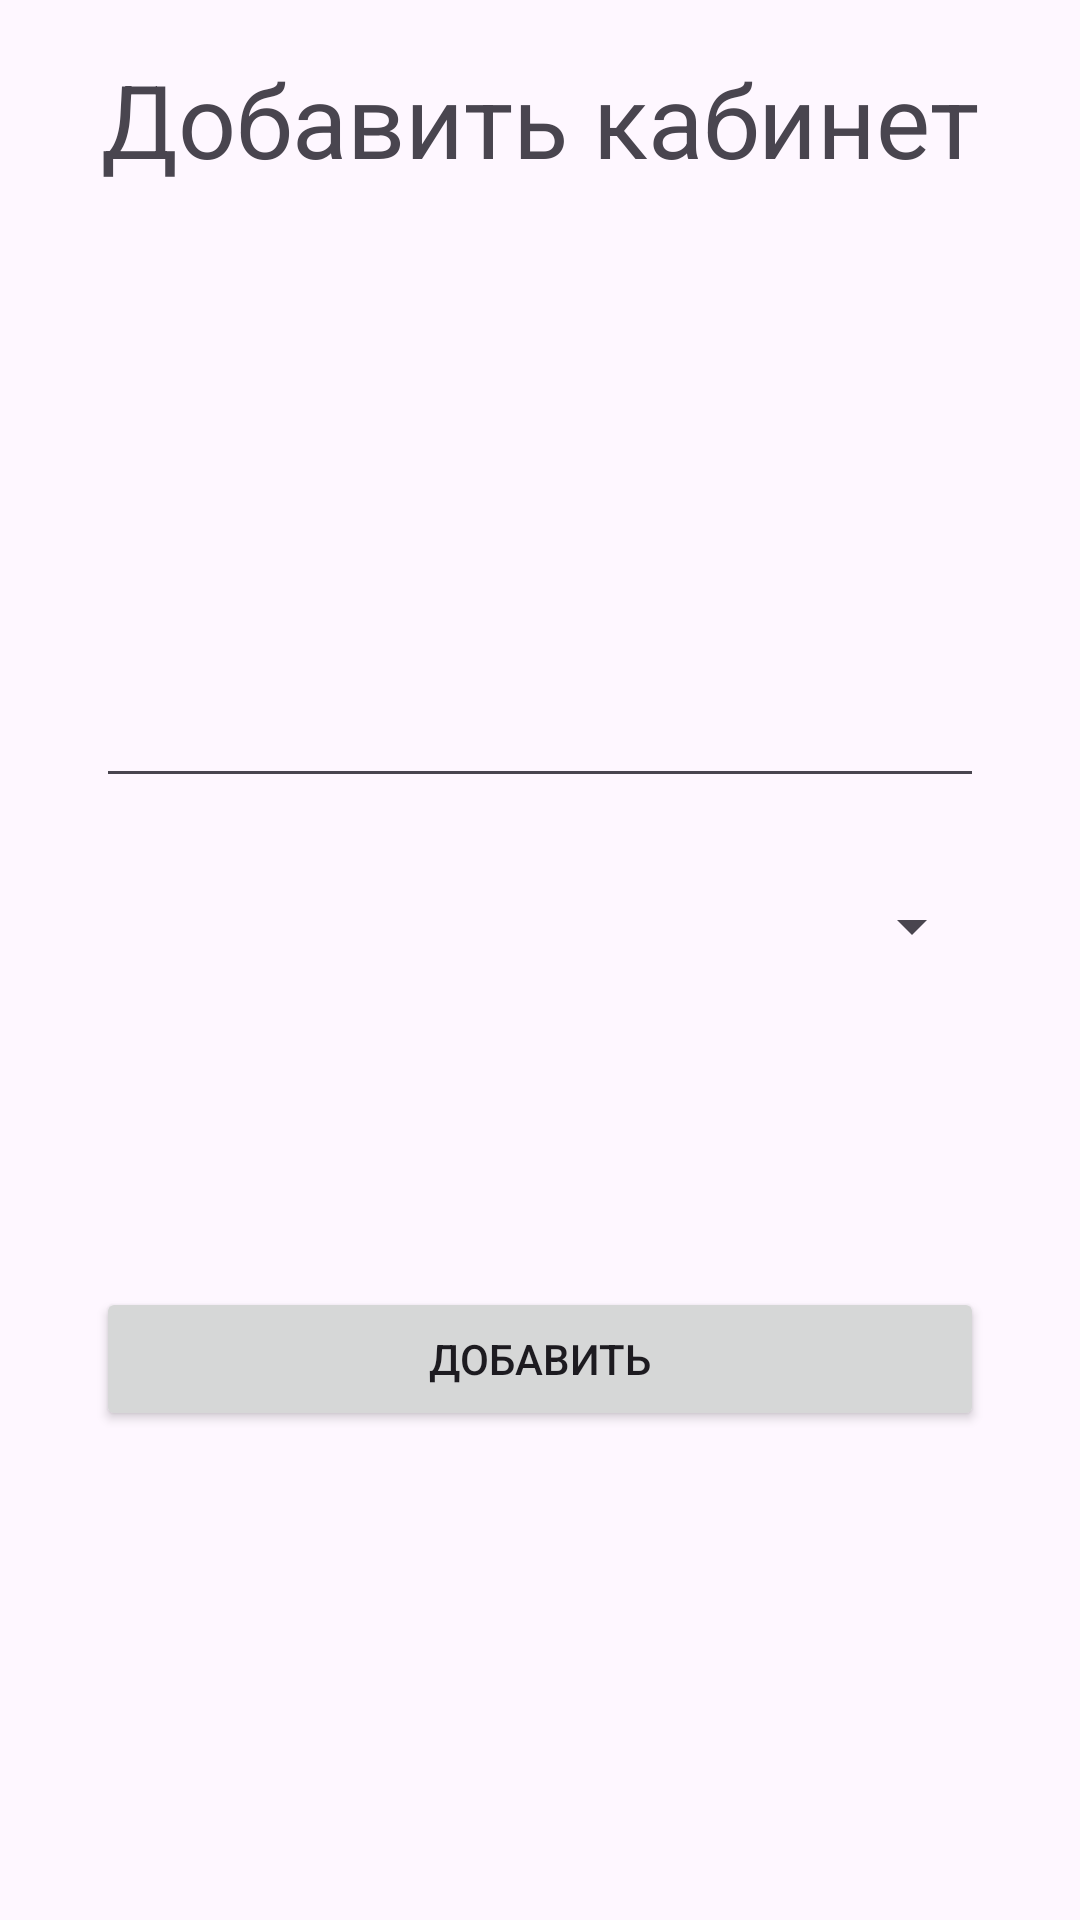

Produce the Android XML layout that renders to this screen, including the resource entries it uses.
<!-- AndroidManifest.xml: application theme Theme.Inventarization -->
<!-- res/layout/activity_add_cabinet.xml -->
<?xml version="1.0" encoding="utf-8"?>
<androidx.constraintlayout.widget.ConstraintLayout xmlns:android="http://schemas.android.com/apk/res/android"
    xmlns:app="http://schemas.android.com/apk/res-auto"
    xmlns:tools="http://schemas.android.com/tools"
    android:id="@+id/main"
    android:layout_width="match_parent"
    android:layout_height="match_parent"
    tools:context=".add.AddCabinet">

    <TextView
        android:id="@+id/textViewAddCabinet"
        android:layout_width="wrap_content"
        android:layout_height="wrap_content"
        android:layout_marginStart="32dp"
        android:layout_marginTop="32dp"
        android:layout_marginEnd="32dp"
        android:layout_marginBottom="177dp"
        android:text="Добавить кабинет"
        android:textAppearance="@style/TextAppearance.AppCompat.Display1"
        app:layout_constraintBottom_toTopOf="@+id/textCabinetTitle"
        app:layout_constraintEnd_toEndOf="parent"
        app:layout_constraintStart_toStartOf="parent"
        app:layout_constraintTop_toTopOf="parent" />

    <EditText
        android:id="@+id/textCabinetTitle"
        android:layout_width="0dp"
        android:layout_height="wrap_content"
        android:layout_marginStart="32dp"
        android:layout_marginTop="32dp"
        android:layout_marginEnd="32dp"
        android:ems="10"
        android:inputType="text"
        app:layout_constraintBottom_toBottomOf="parent"
        app:layout_constraintEnd_toEndOf="parent"
        app:layout_constraintHorizontal_bias="0.0"
        app:layout_constraintStart_toStartOf="parent"
        app:layout_constraintTop_toTopOf="parent"
        app:layout_constraintVertical_bias="0.34" />

    <Button
        android:id="@+id/buttonAddCabinet"
        android:layout_width="0dp"
        android:layout_height="wrap_content"
        android:layout_marginStart="32dp"
        android:layout_marginTop="32dp"
        android:layout_marginEnd="32dp"
        android:layout_marginBottom="32dp"
        android:onClick="clickAddCabinet"
        android:text="Добавить"
        app:layout_constraintBottom_toBottomOf="parent"
        app:layout_constraintEnd_toEndOf="parent"
        app:layout_constraintStart_toStartOf="parent"
        app:layout_constraintTop_toBottomOf="@+id/textCabinetTitle" />

    <Spinner
        android:id="@+id/spinnerBuildings"
        android:layout_width="0dp"
        android:layout_height="wrap_content"
        android:layout_marginStart="32dp"
        android:layout_marginTop="45dp"
        android:layout_marginEnd="32dp"
        android:layout_marginBottom="123dp"
        app:layout_constraintBottom_toTopOf="@+id/buttonAddCabinet"
        app:layout_constraintEnd_toEndOf="parent"
        app:layout_constraintStart_toStartOf="parent"
        app:layout_constraintTop_toBottomOf="@+id/textCabinetTitle" />
</androidx.constraintlayout.widget.ConstraintLayout>
<!-- resources referenced by this layout -->
<resources>
  <style name="Theme.Inventarization" parent="Base.Theme.Inventarization" />
  <style name="Base.Theme.Inventarization" parent="Theme.Material3.DayNight.NoActionBar">
          
          
      </style>
</resources>
